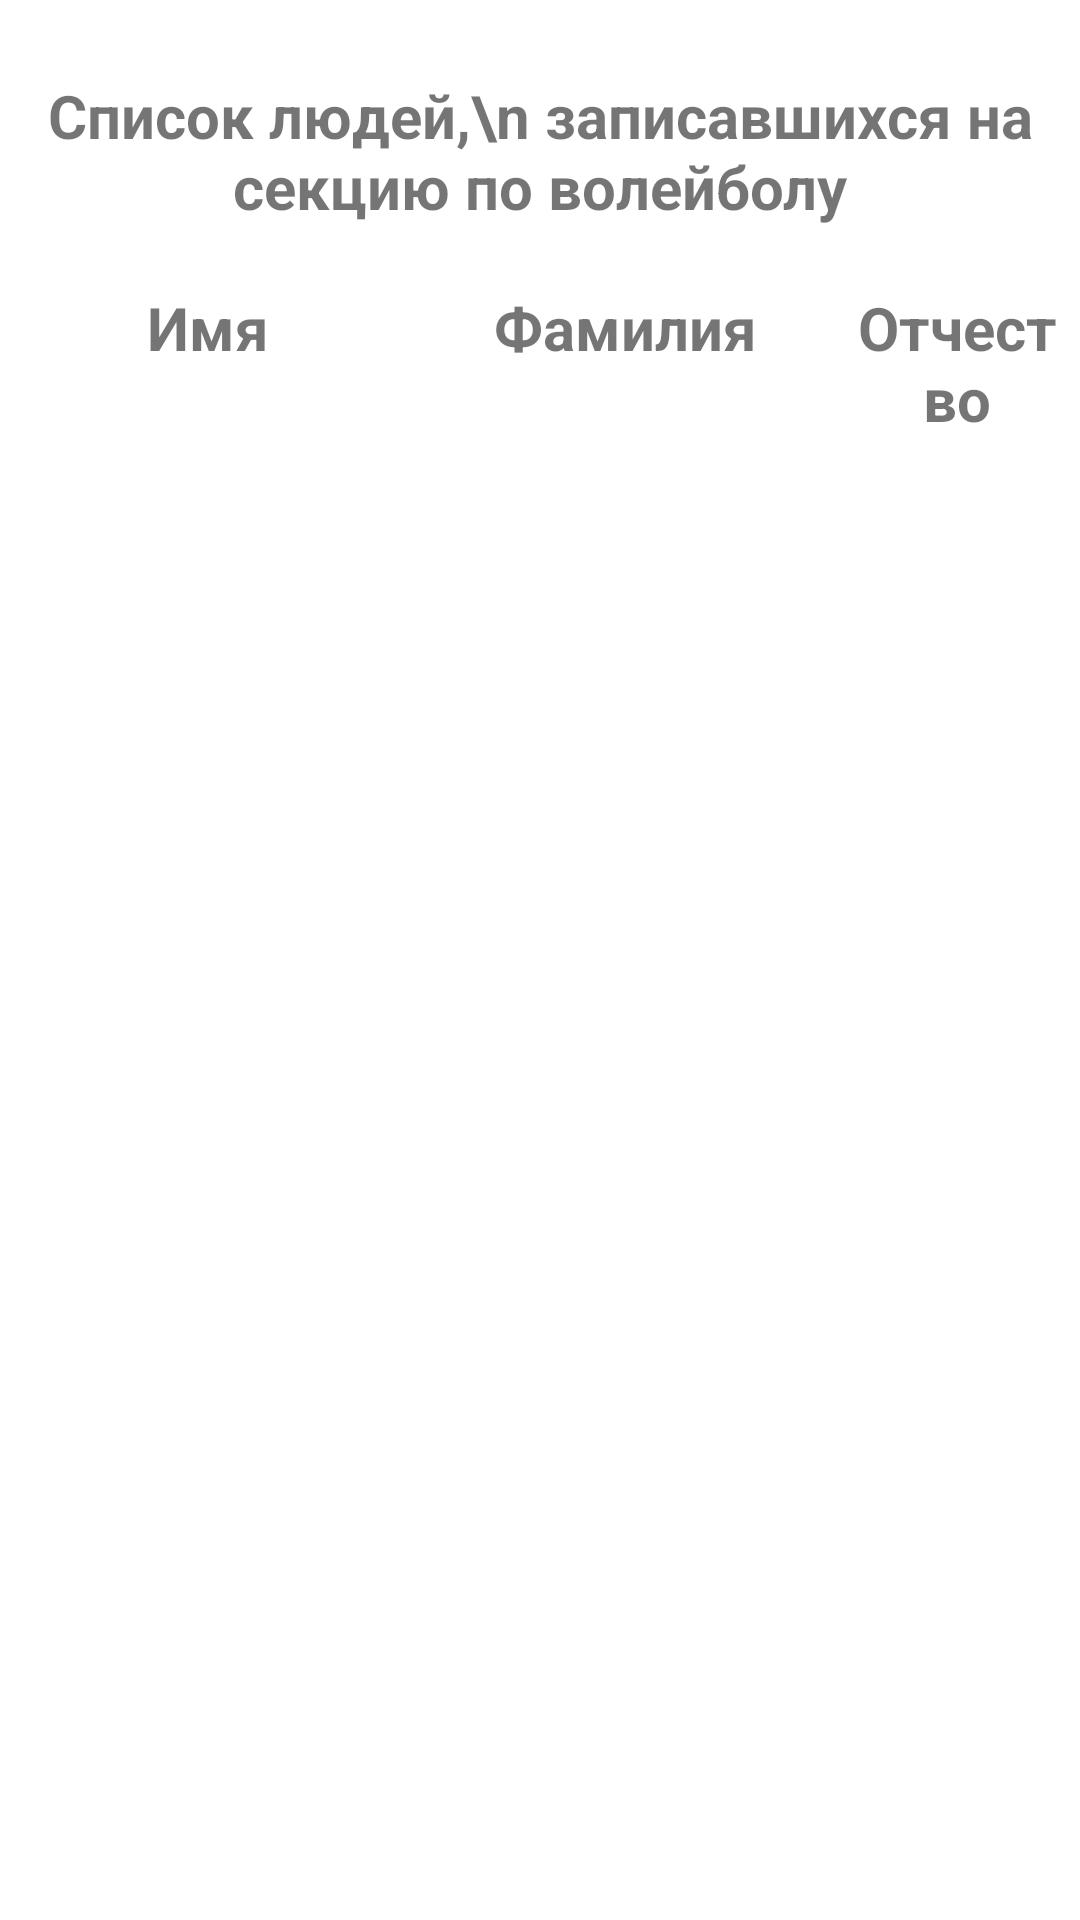

Layout XML and referenced resources for this Android screen:
<!-- AndroidManifest.xml: application theme Theme.Hobby -->
<!-- res/layout/activity_spisok.xml -->
<?xml version="1.0" encoding="utf-8"?>
<LinearLayout xmlns:android="http://schemas.android.com/apk/res/android"
    xmlns:tools="http://schemas.android.com/tools"
    android:layout_width="match_parent"
    android:layout_height="match_parent"
    tools:context=".Spisok"
    android:orientation="vertical"
    >

    <TextView
        android:layout_width="match_parent"
        android:layout_height="wrap_content"
        android:text="Список людей,\n записавшихся на секцию по волейболу"
        android:gravity="center_horizontal"
        android:textSize="20dp"
        android:textStyle="bold"
        android:layout_marginTop="25dp"
        />

    <RelativeLayout
        android:layout_width="match_parent"
        android:layout_height="wrap_content"
        android:orientation="horizontal"
        android:layout_marginTop="20dp">

        <TextView
            android:id="@+id/name"
            android:layout_width="133dp"
            android:layout_height="wrap_content"
            android:gravity="center_horizontal"
            android:text="Имя"
            android:textSize="20dp"
            android:textStyle="bold"
            android:layout_marginHorizontal="3dp"
            />
        <TextView
            android:layout_width="133dp"
            android:layout_height="wrap_content"
            android:text="Фамилия"
            android:textStyle="bold"
            android:textSize="20dp"
            android:gravity="center_horizontal"
            android:id="@+id/surname"
            android:layout_toRightOf="@+id/name"
            android:layout_marginHorizontal="3dp"

            />
        <TextView
            android:layout_width="133dp"
            android:layout_height="wrap_content"
            android:text="Отчество"
            android:textStyle="bold"
            android:textSize="20dp"
            android:gravity="center_horizontal"
            android:id="@+id/patronymic"
            android:layout_toRightOf="@+id/surname"
            android:layout_marginHorizontal="3dp"
            />

    </RelativeLayout>


</LinearLayout>
<!-- resources referenced by this layout -->
<resources>
  <style name="Theme.Hobby" parent="Theme.MaterialComponents.DayNight.DarkActionBar">
          
          <item name="colorPrimary">@color/purple_500</item>
          <item name="colorPrimaryVariant">@color/purple_700</item>
          <item name="colorOnPrimary">@color/white</item>
          
          <item name="colorSecondary">@color/teal_200</item>
          <item name="colorSecondaryVariant">@color/teal_700</item>
          <item name="colorOnSecondary">@color/black</item>
          
          <item name="android:statusBarColor" tools:targetApi="l">?attr/colorPrimaryVariant</item>
          
      </style>
  <!-- not gathered from this repository: default colours our renderer supplied (Android Studio template values) -->
  <color name="purple_500">#FF6200EE</color>
  <color name="purple_700">#FF3700B3</color>
  <color name="teal_200">#FF03DAC5</color>
  <color name="teal_700">#FF018786</color>
  <color name="black">#FF000000</color>
  <color name="white">#FFFFFFFF</color>
</resources>
